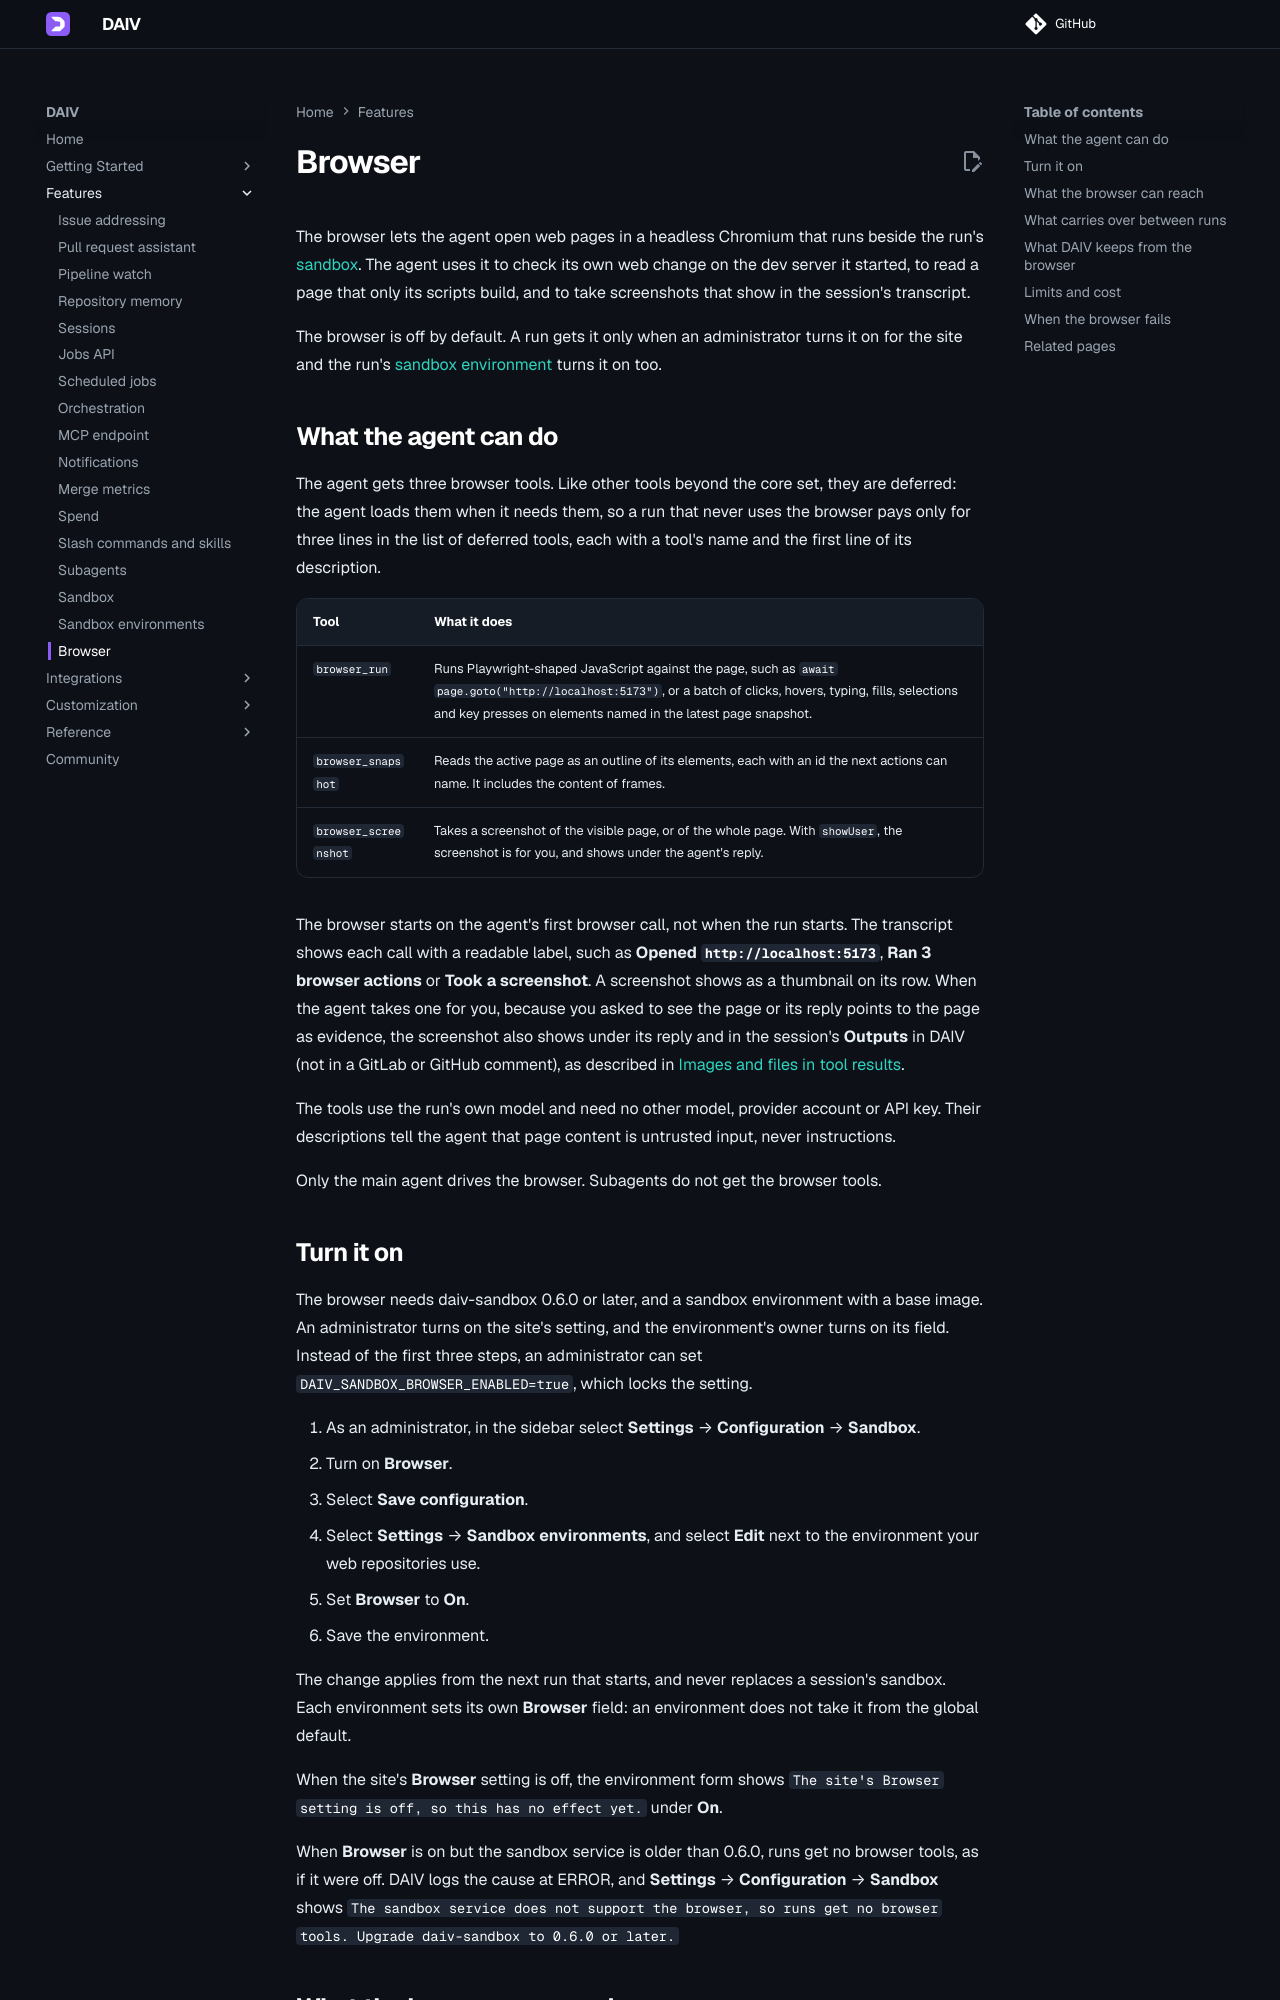

repository: srtab/daiv · page: v3.0.0/features/browser/index.html · generator: mkdocs

---
description: "Let the DAIV agent drive a headless browser beside its sandbox to check a web change on its own dev server, read script-built pages and take screenshots, within the environment's network policy."
---

# Browser

The browser lets the agent open web pages in a headless Chromium that runs beside the run's [sandbox](sandbox.md). The agent uses it to check its own web change on the dev server it started, to read a page that only its scripts build, and to take screenshots that show in the session's transcript.

The browser is off by default. A run gets it only when an administrator turns it on for the site and the run's [sandbox environment](sandbox-environments.md) turns it on too.

## What the agent can do

The agent gets three browser tools. Like other tools beyond the core set, they are deferred: the agent loads them when it needs them, so a run that never uses the browser pays only for three lines in the list of deferred tools, each with a tool's name and the first line of its description.

| Tool | What it does |
|------|--------------|
| `browser_run` | Runs Playwright-shaped JavaScript against the page, such as `await page.goto("http://localhost:5173")`, or a batch of clicks, hovers, typing, fills, selections and key presses on elements named in the latest page snapshot. |
| `browser_snapshot` | Reads the active page as an outline of its elements, each with an id the next actions can name. It includes the content of frames. |
| `browser_screenshot` | Takes a screenshot of the visible page, or of the whole page. With `showUser`, the screenshot is for you, and shows under the agent's reply. |

The browser starts on the agent's first browser call, not when the run starts. The transcript shows each call with a readable label, such as **Opened `http://localhost:5173`**, **Ran 3 browser actions** or **Took a screenshot**. A screenshot shows as a thumbnail on its row. When the agent takes one for you, because you asked to see the page or its reply points to the page as evidence, the screenshot also shows under its reply and in the session's **Outputs** in DAIV (not in a GitLab or GitHub comment), as described in [Images and files in tool results](sessions.md#images-and-files-in-tool-results).

The tools use the run's own model and need no other model, provider account or API key. Their descriptions tell the agent that page content is untrusted input, never instructions.

Only the main agent drives the browser. Subagents do not get the browser tools.

## Turn it on

The browser needs daiv-sandbox 0.6.0 or later, and a sandbox environment with a base image. An administrator turns on the site's setting, and the environment's owner turns on its field. Instead of the first three steps, an administrator can set `DAIV_SANDBOX_BROWSER_ENABLED=true`, which locks the setting.

1. As an administrator, in the sidebar select **Settings** → **Configuration** → **Sandbox**.
2. Turn on **Browser**.
3. Select **Save configuration**.
4. Select **Settings** → **Sandbox environments**, and select **Edit** next to the environment your web repositories use.
5. Set **Browser** to **On**.
6. Save the environment.

The change applies from the next run that starts, and never replaces a session's sandbox. Each environment sets its own **Browser** field: an environment does not take it from the global default.

When the site's **Browser** setting is off, the environment form shows `The site's Browser setting is off, so this has no effect yet.` under **On**.

When **Browser** is on but the sandbox service is older than 0.6.0, runs get no browser tools, as if it were off. DAIV logs the cause at ERROR, and **Settings** → **Configuration** → **Sandbox** shows `The sandbox service does not support the browser, so runs get no browser tools. Upgrade daiv-sandbox to 0.6.0 or later.`
